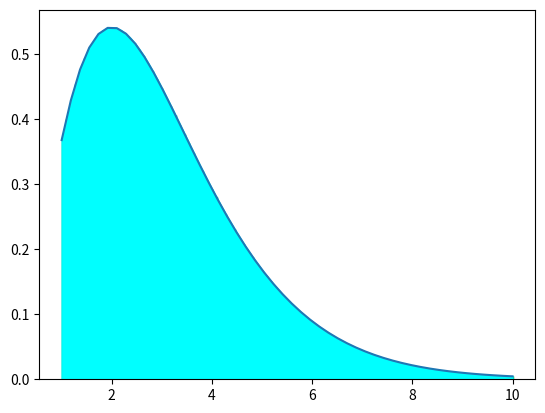

Write the Python code that produced this figure.
import numpy as nmp
import matplotlib.pyplot as plt
def func(x):
    return (x**2)*nmp.exp(-x)
a = 1.0
b = 10.0
n = 100

#metode trapezoid
dx = (b-a)/(n-1)
x = nmp.linspace(a,b,n)
sigma = 0
for i in range (1, n-1):
    sigma += func(x[i])
hasil = 0.5*dx*(func(x[0])+2*sigma+func(x[-1]))
print (hasil)

xp =nmp.linspace(a,b)
plt.plot(xp,func(xp))

for i in range (n):
    plt.bar(x[i],func(x[i]), align = 'edge', width = 0.0001, color = 'purple', edgecolor = 'green')


plt.fill_between(x,func(x),color= 'cyan')
plt.show()
